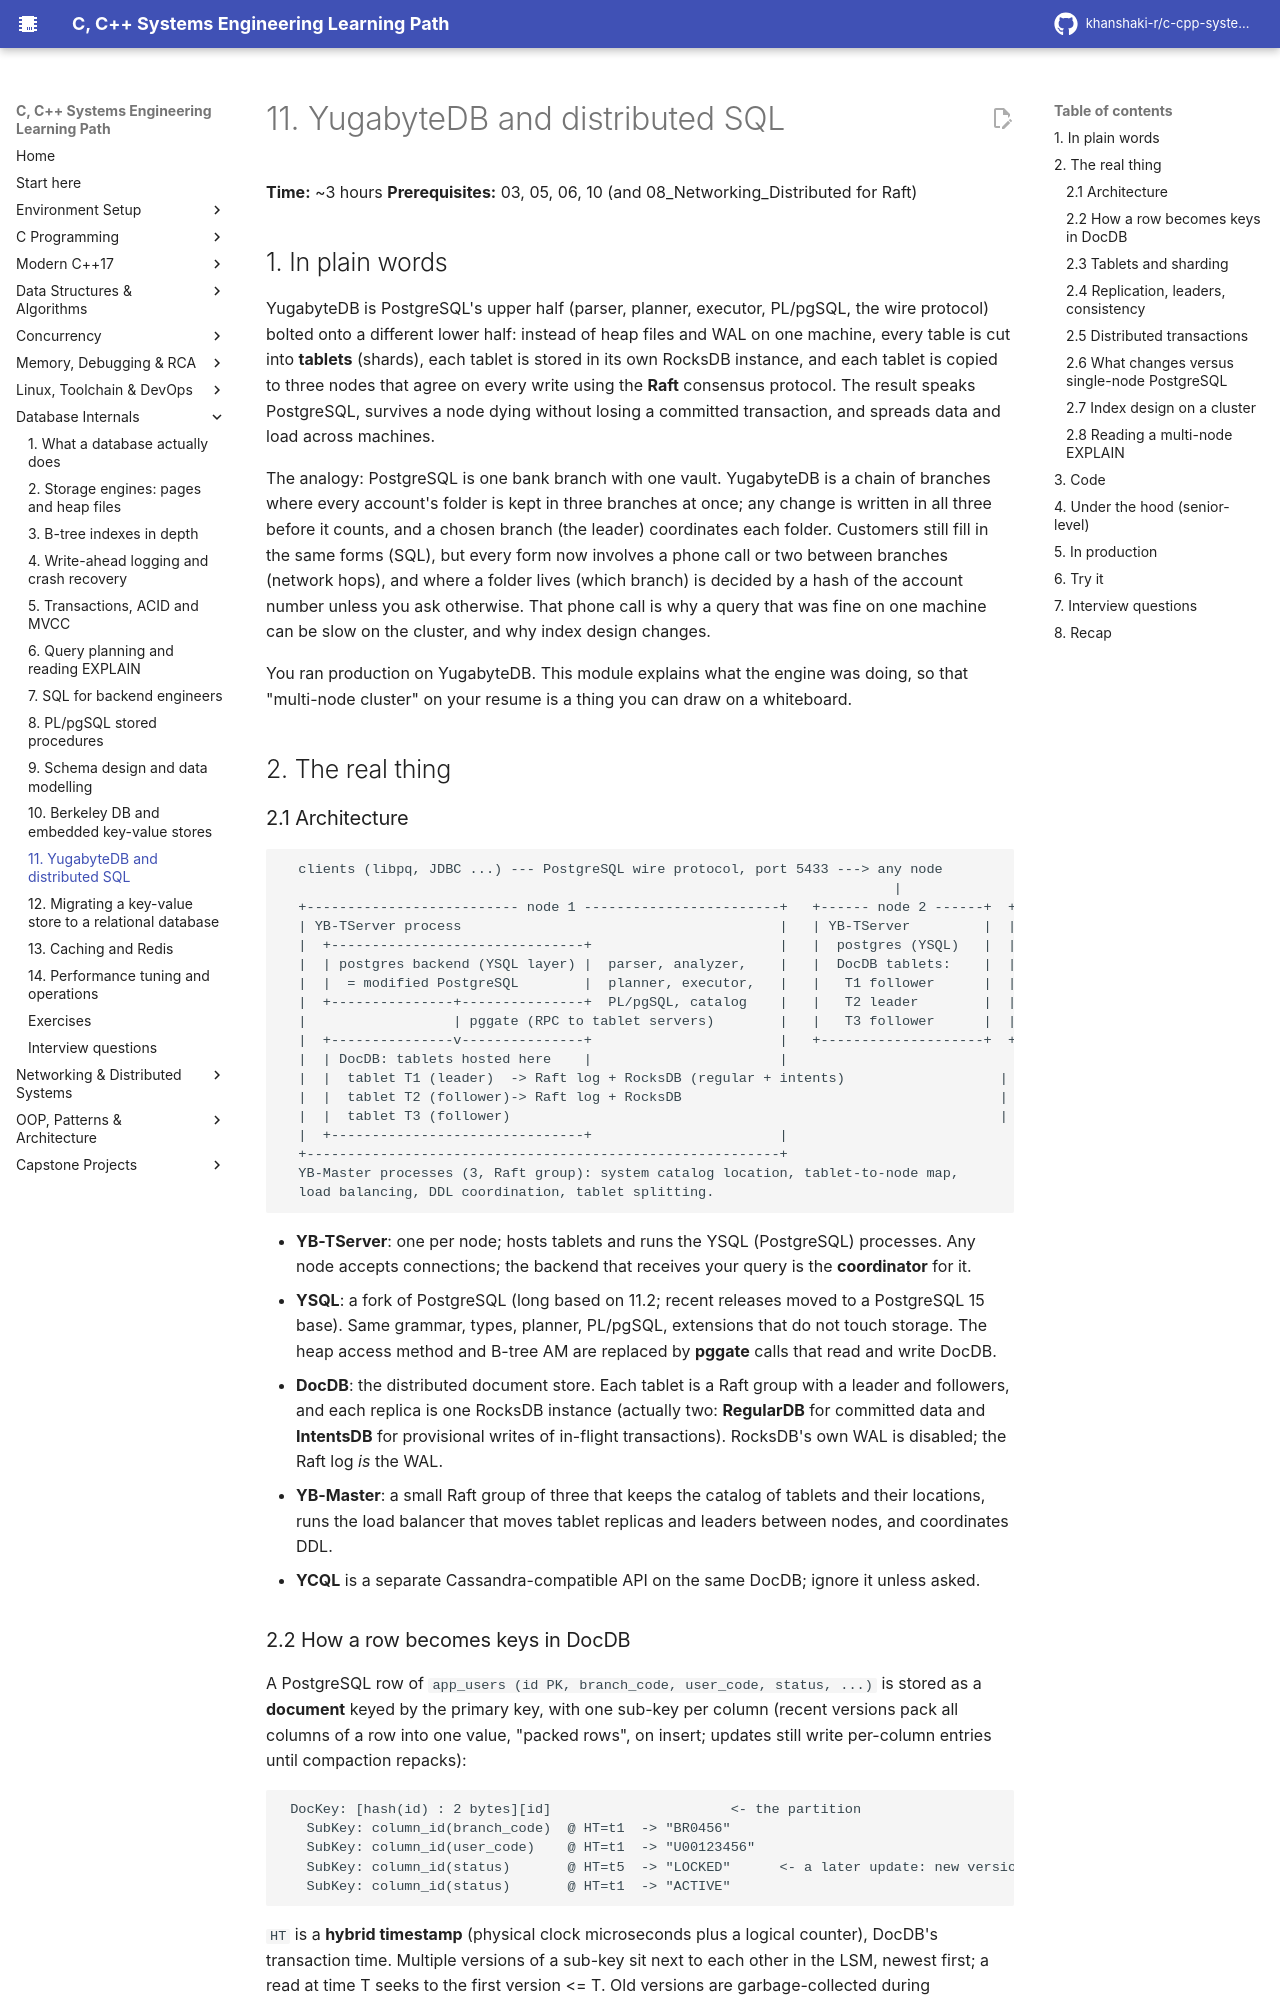

repository: khanshaki-r/c-cpp-systems-learning-path · page: 07_Databases_Internals/11_yugabytedb_and_distributed_sql/index.html · generator: mkdocs

# 11. YugabyteDB and distributed SQL

**Time:** ~3 hours   **Prerequisites:** 03, 05, 06, 10 (and 08_Networking_Distributed for Raft)

## 1. In plain words

YugabyteDB is PostgreSQL's upper half (parser, planner, executor, PL/pgSQL, the wire protocol)
bolted onto a different lower half: instead of heap files and WAL on one machine, every table is
cut into **tablets** (shards), each tablet is stored in its own RocksDB instance, and each
tablet is copied to three nodes that agree on every write using the **Raft** consensus protocol.
The result speaks PostgreSQL, survives a node dying without losing a committed transaction, and
spreads data and load across machines.

The analogy: PostgreSQL is one bank branch with one vault. YugabyteDB is a chain of branches
where every account's folder is kept in three branches at once; any change is written in all
three before it counts, and a chosen branch (the leader) coordinates each folder. Customers still
fill in the same forms (SQL), but every form now involves a phone call or two between branches
(network hops), and where a folder lives (which branch) is decided by a hash of the account number
unless you ask otherwise. That phone call is why a query that was fine on one machine can be slow
on the cluster, and why index design changes.

You ran production on YugabyteDB. This module explains what the engine was doing, so that
"multi-node cluster" on your resume is a thing you can draw on a whiteboard.

## 2. The real thing

### 2.1 Architecture

```
  clients (libpq, JDBC ...) --- PostgreSQL wire protocol, port 5433 ---> any node
                                                                           |
  +-------------------------- node 1 ------------------------+   +------ node 2 ------+  +--- node 3 ---+
  | YB-TServer process                                       |   | YB-TServer         |  | YB-TServer   |
  |  +-------------------------------+                       |   |  postgres (YSQL)   |  |  postgres    |
  |  | postgres backend (YSQL layer) |  parser, analyzer,    |   |  DocDB tablets:    |  |  DocDB:      |
  |  |  = modified PostgreSQL        |  planner, executor,   |   |   T1 follower      |  |   T1 follower|
  |  +---------------+---------------+  PL/pgSQL, catalog    |   |   T2 leader        |  |   T2 follower|
  |                  | pggate (RPC to tablet servers)        |   |   T3 follower      |  |   T3 leader  |
  |  +---------------v---------------+                       |   +--------------------+  +--------------+
  |  | DocDB: tablets hosted here    |                       |
  |  |  tablet T1 (leader)  -> Raft log + RocksDB (regular + intents)                   |
  |  |  tablet T2 (follower)-> Raft log + RocksDB                                       |
  |  |  tablet T3 (follower)                                                            |
  |  +-------------------------------+                       |
  +----------------------------------------------------------+
  YB-Master processes (3, Raft group): system catalog location, tablet-to-node map,
  load balancing, DDL coordination, tablet splitting.
```

- **YB-TServer**: one per node; hosts tablets and runs the YSQL (PostgreSQL) processes. Any
  node accepts connections; the backend that receives your query is the **coordinator** for it.
- **YSQL**: a fork of PostgreSQL (long based on 11.2; recent releases moved to a PostgreSQL 15
  base). Same grammar, types, planner, PL/pgSQL, extensions that do not touch storage. The heap
  access method and B-tree AM are replaced by **pggate** calls that read and write DocDB.
- **DocDB**: the distributed document store. Each tablet is a Raft group with a leader and
  followers, and each replica is one RocksDB instance (actually two: **RegularDB** for committed
  data and **IntentsDB** for provisional writes of in-flight transactions). RocksDB's own WAL is
  disabled; the Raft log *is* the WAL.
- **YB-Master**: a small Raft group of three that keeps the catalog of tablets and their
  locations, runs the load balancer that moves tablet replicas and leaders between nodes, and
  coordinates DDL.
- **YCQL** is a separate Cassandra-compatible API on the same DocDB; ignore it unless asked.
